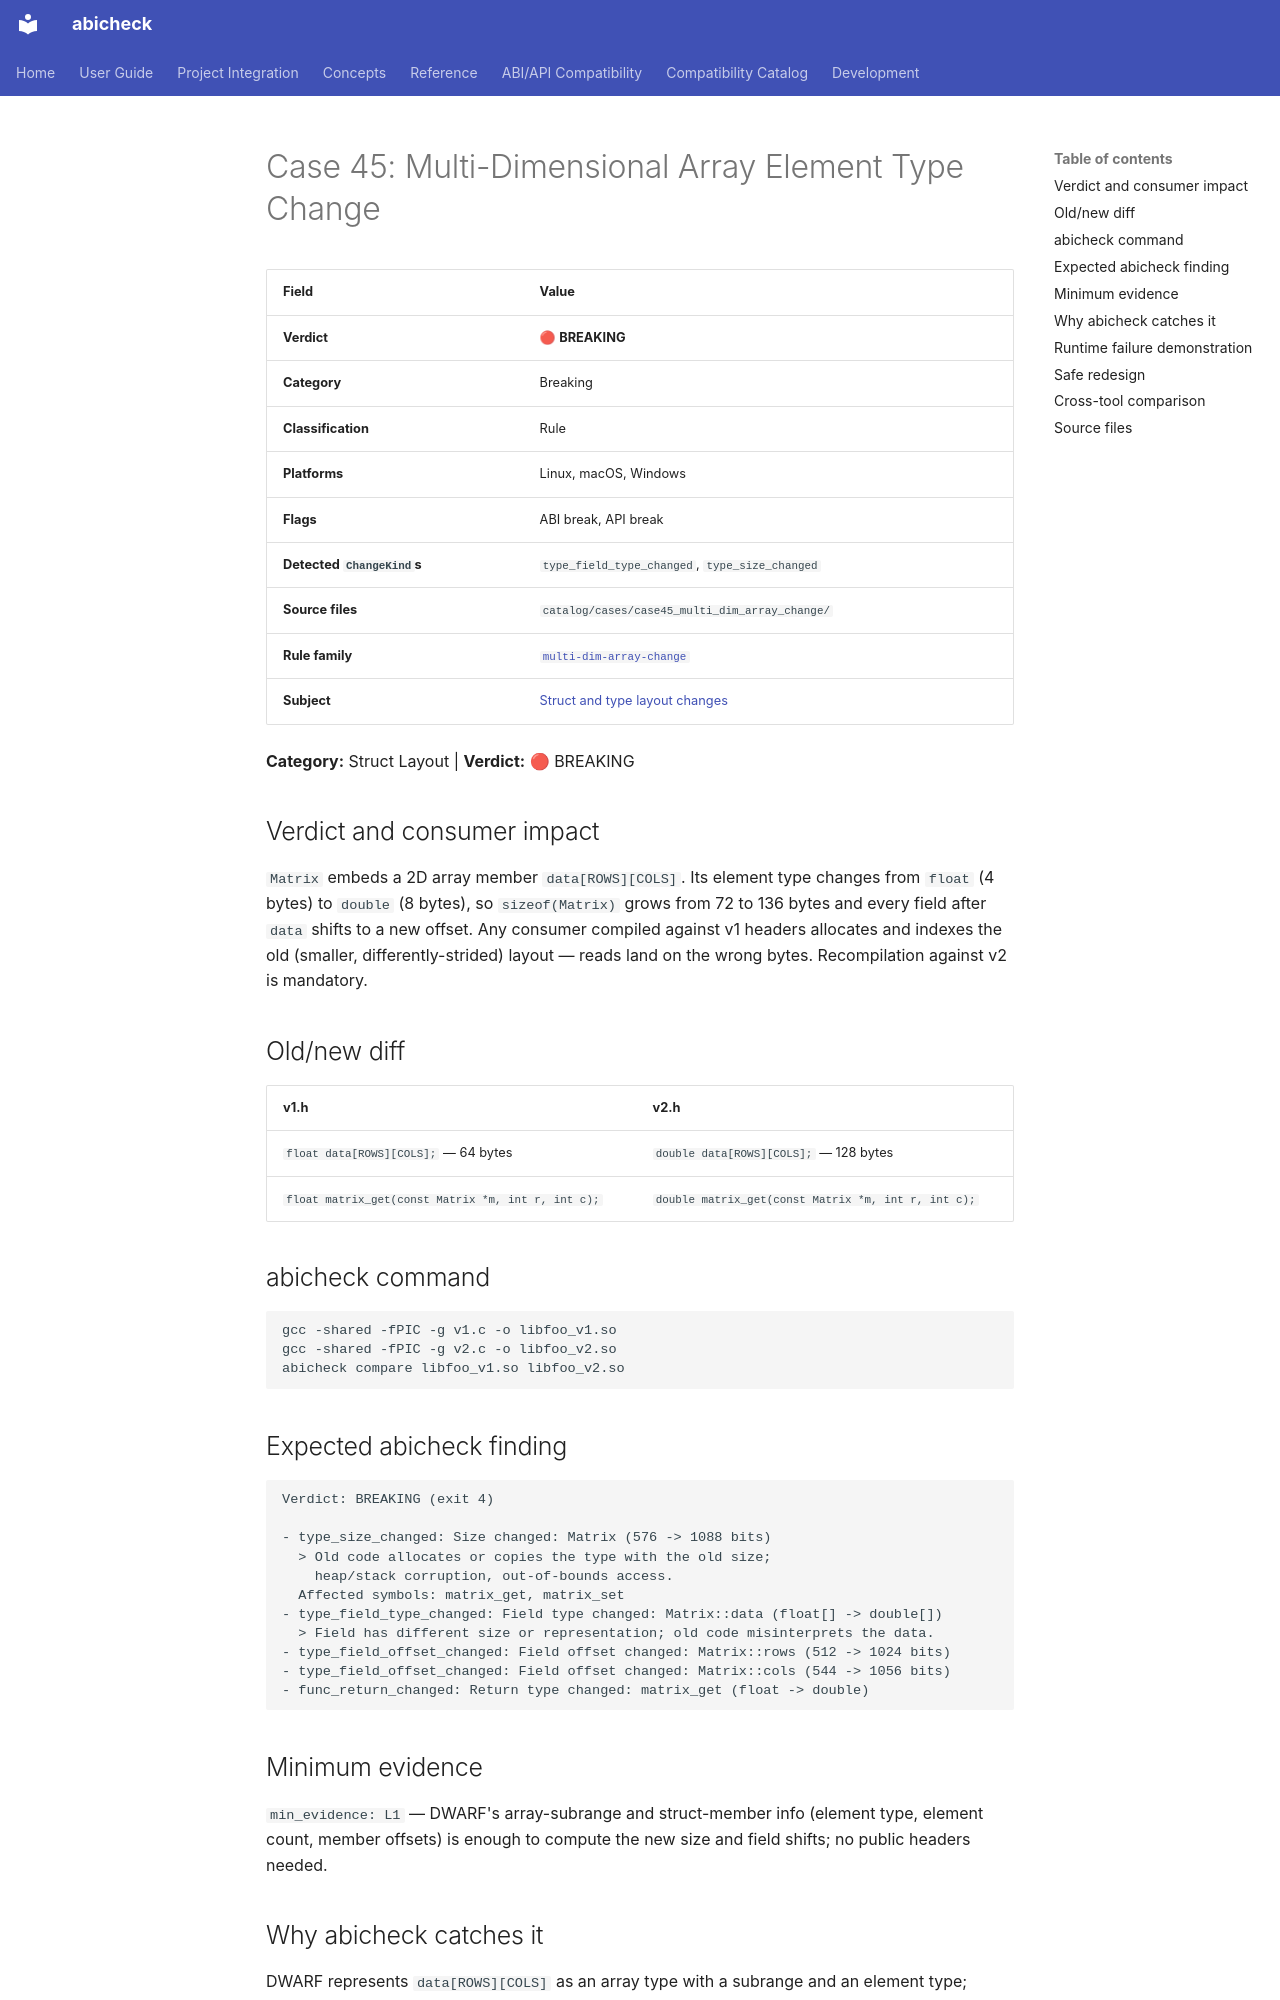

repository: abicheck/abicheck · page: reference/examples/case45_multi_dim_array_change/index.html · generator: mkdocs

<!-- DO NOT EDIT — generated by scripts/gen_examples_docs.py. Source: catalog/cases/<case>/README.md + catalog/ground_truth.json. -->
# Case 45: Multi-Dimensional Array Element Type Change

| Field | Value |
|-------|-------|
| **Verdict** | 🔴 **BREAKING** |
| **Category** | Breaking |
| **Classification** | Rule |
| **Platforms** | Linux, macOS, Windows |
| **Flags** | ABI break, API break |
| **Detected `ChangeKind`s** | `type_field_type_changed`, `type_size_changed` |
| **Source files** | `catalog/cases/case45_multi_dim_array_change/` |
| **Rule family** | [`multi-dim-array-change`](by-rule/multi-dim-array-change.md) |
| **Subject** | [Struct and type layout changes](by-subject/struct-and-type-layout-changes.md) |

**Category:** Struct Layout | **Verdict:** 🔴 BREAKING

## Verdict and consumer impact

`Matrix` embeds a 2D array member `data[ROWS][COLS]`. Its element type changes
from `float` (4 bytes) to `double` (8 bytes), so `sizeof(Matrix)` grows from
72 to 136 bytes and every field after `data` shifts to a new offset. Any
consumer compiled against v1 headers allocates and indexes the old (smaller,
differently-strided) layout — reads land on the wrong bytes. Recompilation
against v2 is mandatory.

## Old/new diff

| v1.h | v2.h |
|------|------|
| `float data[ROWS][COLS];` — 64 bytes | `double data[ROWS][COLS];` — 128 bytes |
| `float matrix_get(const Matrix *m, int r, int c);` | `double matrix_get(const Matrix *m, int r, int c);` |

## abicheck command

```bash
gcc -shared -fPIC -g v1.c -o libfoo_v1.so
gcc -shared -fPIC -g v2.c -o libfoo_v2.so
abicheck compare libfoo_v1.so libfoo_v2.so
```

## Expected abicheck finding

```text
Verdict: BREAKING (exit 4)

- type_size_changed: Size changed: Matrix (576 -> 1088 bits)
  > Old code allocates or copies the type with the old size;
    heap/stack corruption, out-of-bounds access.
  Affected symbols: matrix_get, matrix_set
- type_field_type_changed: Field type changed: Matrix::data (float[] -> double[])
  > Field has different size or representation; old code misinterprets the data.
- type_field_offset_changed: Field offset changed: Matrix::rows (512 -> 1024 bits)
- type_field_offset_changed: Field offset changed: Matrix::cols (544 -> 1056 bits)
- func_return_changed: Return type changed: matrix_get (float -> double)
```

## Minimum evidence

`min_evidence: L1` — DWARF's array-subrange and struct-member info (element
type, element count, member offsets) is enough to compute the new size and
field shifts; no public headers needed.
